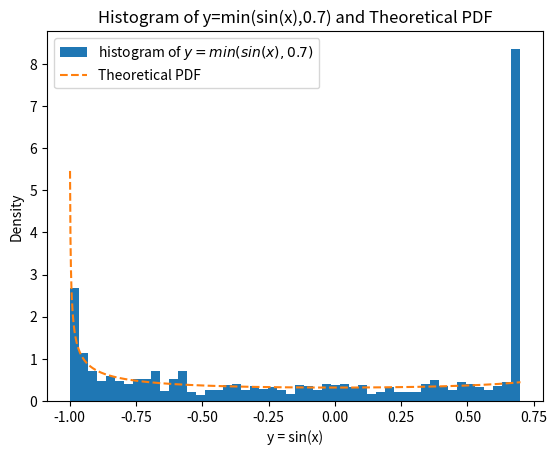

Reproduce this figure in Python.
import numpy as np
import matplotlib.pyplot as plt
from scipy import stats

N = 1000
x_data = np.random.uniform(0, 2*np.pi, N)
y_data = np.sin(x_data)
y1_data = np.minimum(np.sin(x_data), 0.7)

idx = np.linspace(-1, 0.7, N)
theoretical = 1/(np.pi * np.sqrt(1 - idx**2))

plt.hist(y1_data, bins=50, density=True, 
         label='histogram of $y= min(sin(x),0.7)$')
plt.plot(idx, theoretical, linestyle='--', label='Theoretical PDF')
#plt.axvline(x = 0.7, ymin = 0, ymax = 0.184,
  #          color = 'orange', linestyle = '--')
#plt.scatter(x = 0.7, y = 0.184)
plt.xlabel('y = sin(x)')
plt.ylabel('Density')
plt.title('Histogram of y=min(sin(x),0.7) and Theoretical PDF')
plt.legend()
plt.show()